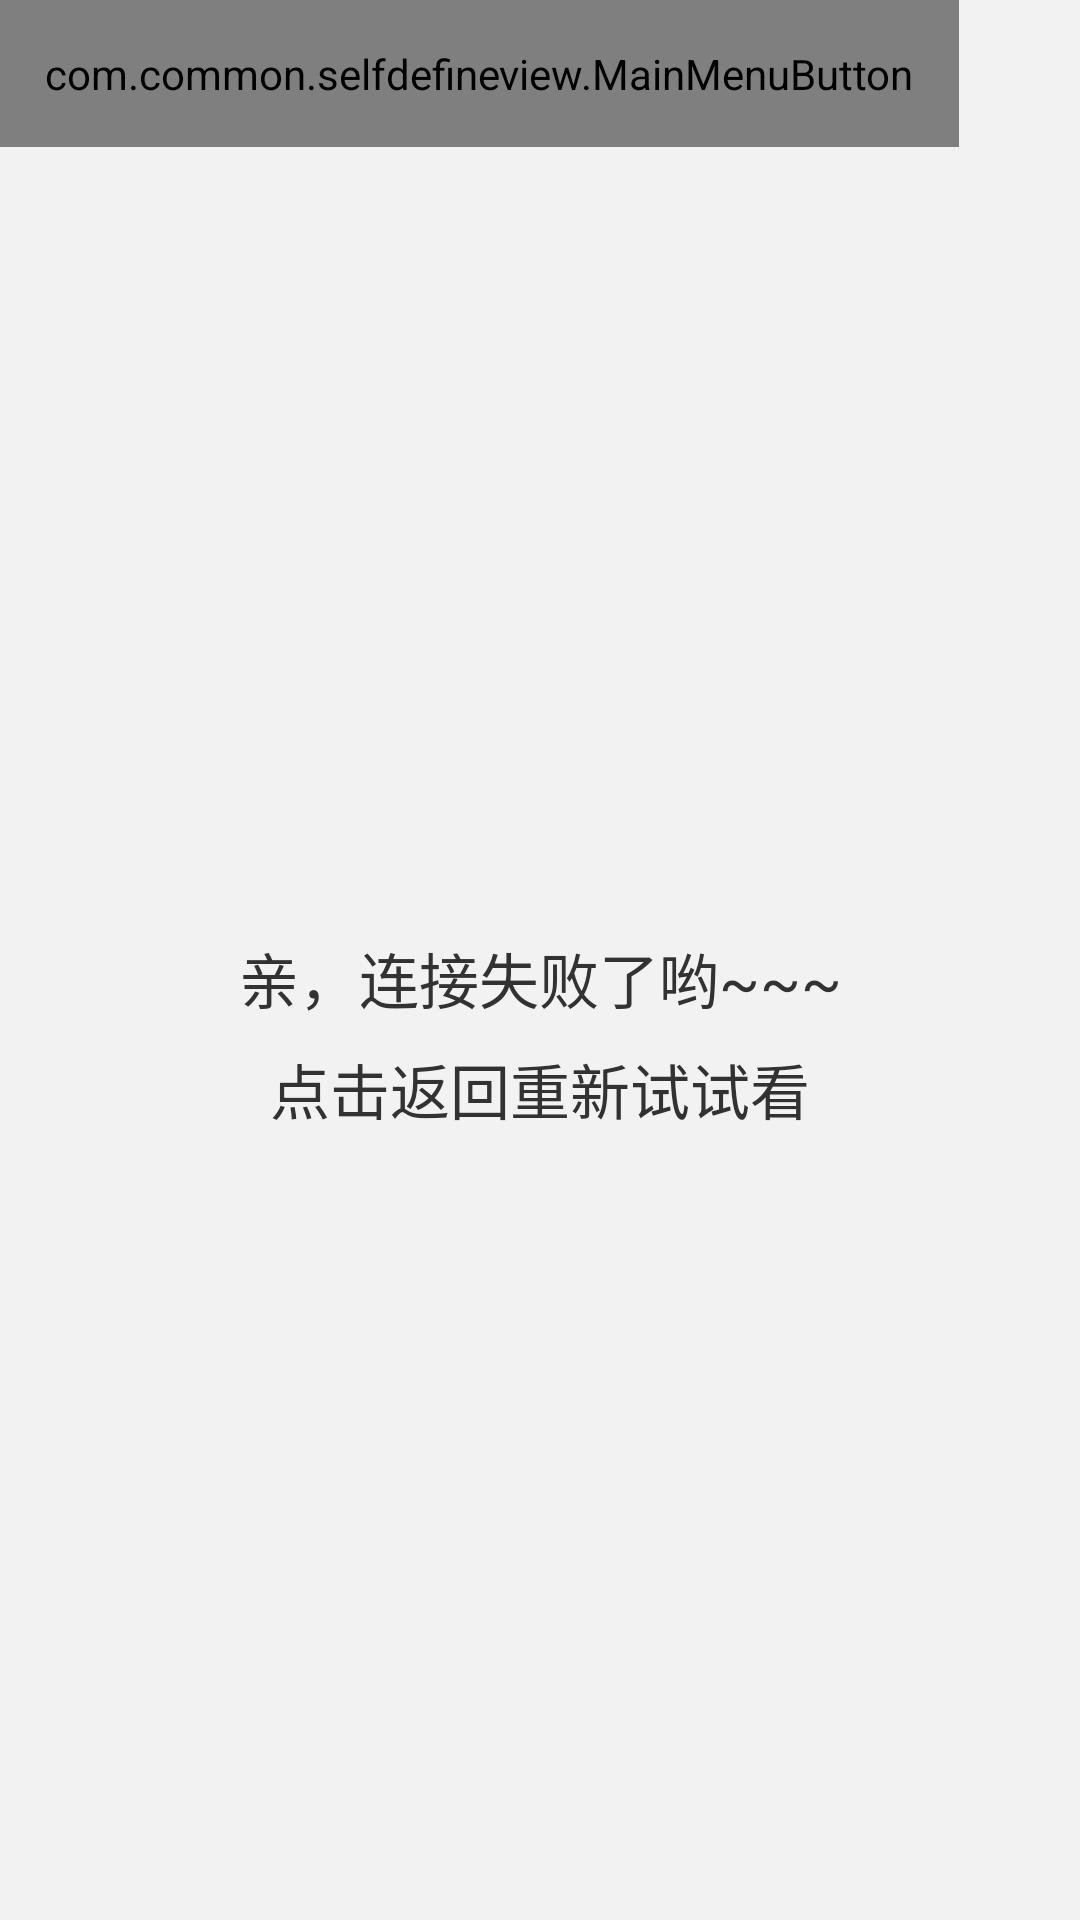

The Android layout XML behind this screen, and the referenced resources:
<!-- AndroidManifest.xml: application theme AppTheme -->
<!-- res/layout/activity_device_connect_failed.xml -->
<?xml version="1.0" encoding="utf-8"?>
<LinearLayout xmlns:android="http://schemas.android.com/apk/res/android"
    android:layout_width="match_parent"
    android:layout_height="match_parent"
    android:background="@color/add_background"
    android:orientation="vertical">

    <LinearLayout
        android:layout_width="fill_parent"
        android:layout_height="wrap_content"
        android:orientation="horizontal">
        <com.common.selfdefineview.MainMenuButton
            android:padding="15dp"
            android:id="@+id/device_connect_failed_back"
            android:layout_width="wrap_content"
            android:layout_height="wrap_content"
            android:src="@drawable/back"/>
    </LinearLayout>
    <LinearLayout
        android:layout_width="fill_parent"
        android:layout_height="fill_parent"
        android:layout_gravity="center"
        android:gravity="center"
        android:orientation="vertical">
        <ImageView
            android:layout_width="fill_parent"
            android:layout_height="wrap_content"
            android:src="@drawable/device_psk_error"
            />

        <TextView
            android:id="@+id/device_connect_failed_text"
            android:padding="20dp"
            android:layout_width="fill_parent"
            android:gravity="center"
            android:textSize="@dimen/add_title_height"
            android:lineSpacingExtra="8dp"
            android:textColor="@color/add_success_text"
            android:text="@string/device_connect_failed_text"
            android:layout_height="wrap_content" />
    </LinearLayout>


</LinearLayout>
<!-- resources referenced by this layout -->
<resources>
  <color name="add_background">#f2f2f2</color>
  <color name="add_success_text">#323232</color>
  <dimen name="add_title_height">20sp</dimen>
  <string name="device_connect_failed_text">亲，连接失败了哟~~~\n点击返回重新试试看</string>
  <style name="AppTheme" parent="Theme.AppCompat.Light.DarkActionBar">
          
      </style>
</resources>
